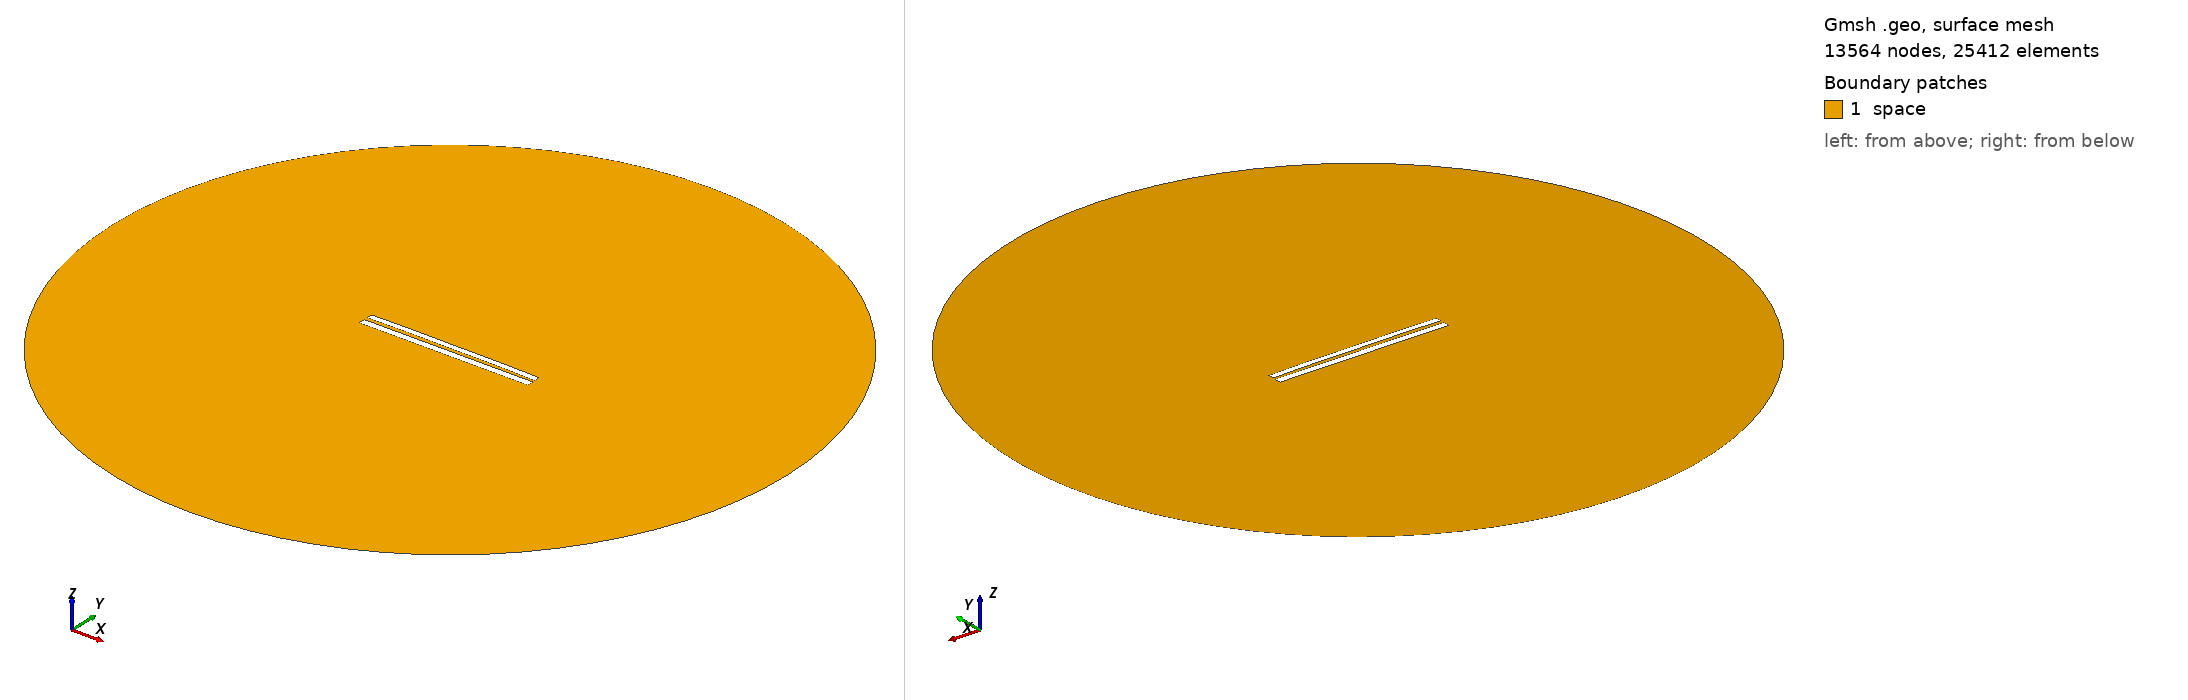

Gmsh geometry script, surface-meshed: 13564 nodes, 25412 surface elements. Boundary patches (legend numbers): 1 space. Left view from above one corner, right view from below the opposite corner. Legend entries are the model's physical surfaces. The drawing asked Gmsh for element sizes between 1% and 20% of the model's largest extent; the script's own settings can give other sizes.

=== 7614.geo (drawn) ===
//---------------------------------------
// Geometry kernel
//---------------------------------------

SetFactory("OpenCASCADE");



//---------------------------------------
// Parameters of the geometry
//---------------------------------------

// Overetch of the upper plate
overetch = 0.25;

// Distance between the plates
distance = 2.0;

// Discretization over the x axis (for the deformation)
nx = 50; 

// Length of the plate
L = 100 - overetch; 

// Number of modes
n = 4; 

// 1st mode coefficient
coeff(1) = -0.15;
beta(1) = 0.596864 * 3.1415926535 / L;

// 2nd mode coefficient
coeff(2) = 0.15;
beta(2) = 1.49418 * 3.1415926535 / L;

// 3rd mode coefficient
coeff(3) = 0.0;
beta(3) = 2.50025 * 3.1415926535 / L;

// 4th mode coefficient
coeff(4) = 0.07499999999999998;
beta(4) = 3.49999 * 3.1415926535 / L;



//---------------------------------------
// Upper plate (deformed rectangle)
//---------------------------------------

// Coordiantes of the upper plate
xmin = -50;
xmax = 50 - overetch;

// Height of the upper plate
yheight = 4 - 2 * overetch;

// Indexes of the points
UpperID[] = {};
LowerID[] = {};
LeftID[] = {};
RightID[] = {};

// Point index
p = 1;

// Horizontal edges
For i In {1:nx}
    x = xmin + (i-1)*(xmax - xmin)/(nx-1);

    y_bottom = distance / 2 + overetch;
    For j In {1:n}
        C = (Cosh(beta(j)*L) + Cos(beta(j)*L)) / (Sinh(beta(j)*L) + Sin(beta(j)*L));
        y_bottom  = y_bottom + coeff(j) * (Cosh(beta(j)*(x+50)) - Cos(beta(j)*(x+50)) - C * (Sinh(beta(j)*(x+50)) - Sin(beta(j)*(x+50))));
    EndFor

    y_top = y_bottom + yheight;

    Point(p) = {x, y_top, 0, 1.0};
    UpperID[i] = p;
    p = p + 1;

    Point(p) = {x, y_bottom, 0, 1.0};
    LowerID[i] = p;
    p = p + 1;
EndFor

// Create point lists
UpperPts[] = {}; LowerPts[] = {};
For i In {1:nx}
  UpperPts[] += {UpperID[i]};
  LowerPts[] += {LowerID[i]};
EndFor

// Build splines
Spline(1) = {UpperPts[]};
Spline(2) = {LowerPts[]};
Line(3) = {LowerPts[nx-1], UpperPts[nx-1]};
Line(4) = {LowerPts[0], UpperPts[0]};

// Build the plane surface
Curve Loop(1) = {2, 3, -1, -4};
Plane Surface(1) = {1};



//---------------------------------------
// Lower plate (rectangle)
//---------------------------------------

// Vertices
Point(1001) = {-50, -1, 0, 1.0};
Point(1002) = { 50, -1, 0, 1.0};
Point(1003) = { 50,  -5, 0, 1.0};
Point(1004) = {-50,  -5, 0, 1.0};

// Edges
Line(5) = {1001, 1002};
Line(6) = {1002, 1003};
Line(7) = {1003, 1004};
Line(8) = {1004, 1001};

// Plane surface
Line Loop(2) = {5, 6, 7, 8};
Plane Surface(2) = {2}; 



//---------------------------------------
// Outer (fictious) boundary
//---------------------------------------

// Points
Point(1005) = {0, 0, 0};       // Center
Point(1006) = {200, 0, 0};     // Start point
Point(1007) = {0, 200, 0};     // 90 degrees
Point(1008) = {-200, 0, 0};    // 180 degrees
Point(1009) = {0, -200, 0};    // 270 degrees

// Circle arcs (each needs start, center, end)
Circle(9) = {1006, 1005, 1007};
Circle(10) = {1007, 1005, 1008};
Circle(11) = {1008, 1005, 1009};
Circle(12) = {1009, 1005, 1006};

// Plane surface for the entire domain
Curve Loop(3) = {9, 10, 11, 12};
Surface(3) = {3};

// Subtract the plates from the whole domain to obtain the actual domain where we want to solve the equations
BooleanDifference{ Surface{3}; Delete; }{ Surface{1}; Surface{2}; Delete; }




//---------------------------------------
// Transfinite Lines/Curves
//---------------------------------------

// Set the number of points on the boundaries
r = 7;

// Plates
Transfinite Curve {1, 2} = 50*r Using Progression 1;
Transfinite Curve {3, 4} = 2*r Using Progression 1;
Transfinite Line {5, 7} = 50*r Using Progression 1;
Transfinite Line {6, 8} = 2*r Using Progression 1;

// Outer boundary
Transfinite Line {9, 10, 11, 12} = 20 Using Progression 1;



//---------------------------------------
// Physical groups
//---------------------------------------                

// Physical curves (boundaries)
Physical Line("force_segment", 10) = {2};
Physical Line("upper_plate", 11) = {1, 3, 4};
Physical Line("lower_plate", 12) = {5, 6, 7, 8};
Physical Line("boundary", 20) = {9, 10, 11, 12};

// Physical Surfaces
Physical Surface("space", 30) = {3};



//---------------------------------------
// 6. Generate the Mesh
//---------------------------------------

// 2D mesh generation
Mesh 2;
